Photos from the image-classification dataset "images" in the GitHub repository assignmentprojects/Garden-monitoring-tool. Its 3 classes are: banana, cassava, maize.

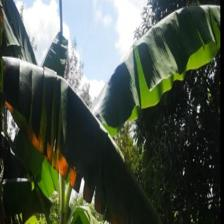
Label: banana

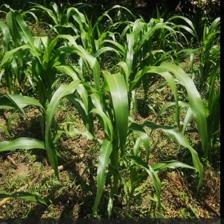
Label: maize

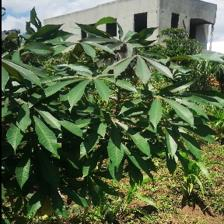
Label: cassava

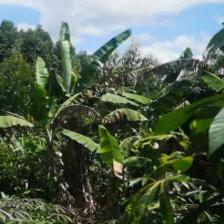
Label: banana

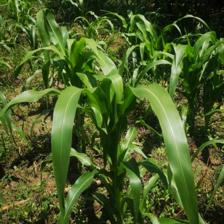
Label: maize

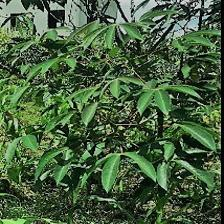
Label: cassava
